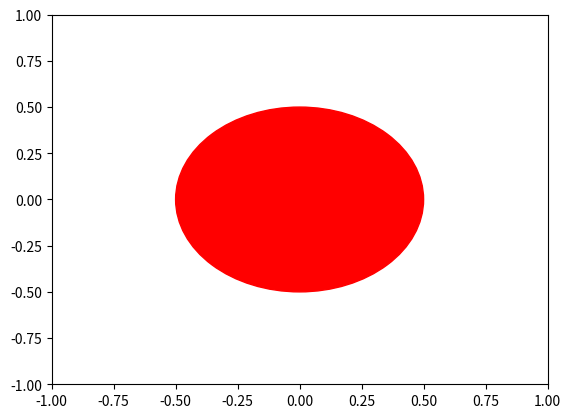

Generate this figure with matplotlib:
import matplotlib.pyplot as plt

circle1 = plt.Circle((0, 0), 0.5, color='r')

fig, ax = plt.subplots()
ax.set_xlim((-1, 1))
ax.set_ylim((-1, 1))
ax.add_artist(circle1)

plt.show()
